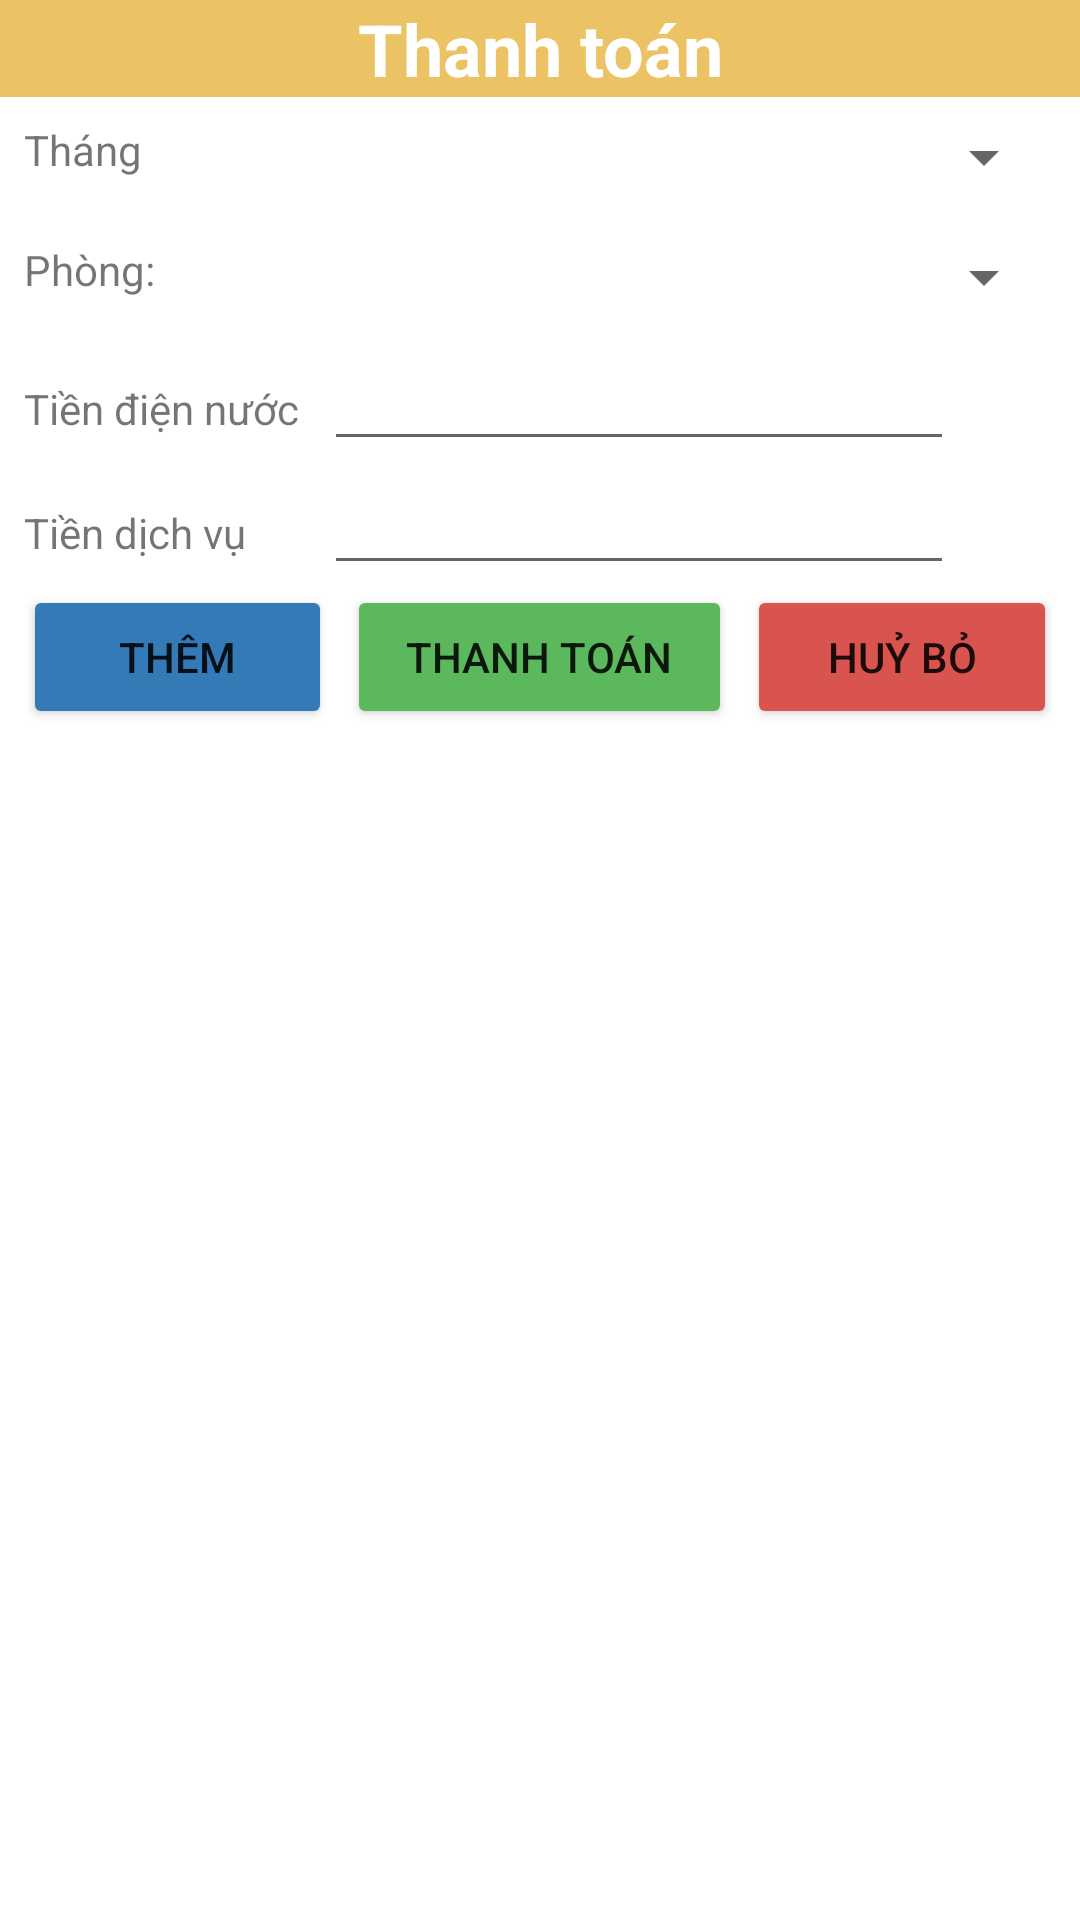

This screen was rendered from an Android layout file. Write that file and the resources it references.
<!-- AndroidManifest.xml: application theme Theme.BaiTapLon_Nhom7_KyTucXa -->
<!-- res/layout/thanh_toan_main.xml -->
<?xml version="1.0" encoding="utf-8"?>
<LinearLayout xmlns:android="http://schemas.android.com/apk/res/android"
    xmlns:app="http://schemas.android.com/apk/res-auto"
    xmlns:tools="http://schemas.android.com/tools"
    android:layout_width="match_parent"
    android:layout_height="match_parent"
    android:orientation="vertical"
    tools:context=".ThietBiActivity">

    <TableRow
        android:layout_width="match_parent"
        android:layout_height="wrap_content" >

        <ImageButton
            android:id="@+id/imageButton"
            android:layout_width="wrap_content"
            android:layout_height="match_parent"
            android:background="#EBC365"
            app:srcCompat="@drawable/backicon"/>

        <TextView
            android:layout_width="match_parent"
            android:layout_height="match_parent"
            android:background="#EBC365"
            android:gravity="center"
            android:text="Thanh toán"
            android:textStyle="bold"
            android:textColor="@color/white"
            android:textSize="24dp" />
    </TableRow>

    <TableRow
        android:layout_width="match_parent"
        android:layout_height="wrap_content"
        android:padding="8dp">

        <TextView
            android:id="@+id/textView8"
            android:layout_width="100dp"
            android:layout_height="wrap_content"
            android:text="Tháng" />

        <Spinner
            android:id="@+id/spinnerMonthTT"
            android:layout_width="match_parent"
            android:layout_height="wrap_content" />
    </TableRow>


    <TableRow
        android:layout_width="match_parent"
        android:layout_height="wrap_content"
        android:padding="8dp">

        <TextView
            android:id="@+id/textView7"
            android:layout_width="100dp"
            android:layout_height="wrap_content"
            android:text="Phòng: " />

        <Spinner
            android:id="@+id/spinnerPhongTT"
            android:layout_width="match_parent"
            android:layout_height="wrap_content" />
    </TableRow>



    <TableRow
        android:layout_width="match_parent"
        android:layout_height="wrap_content"
        android:paddingHorizontal="8dp">

        <TextView
            android:id="@+id/textView10"
            android:layout_width="100dp"
            android:layout_height="wrap_content"
            android:text="Tiền điện nước" />

        <EditText
            android:id="@+id/editDienNuocTT"
            android:layout_width="wrap_content"
            android:layout_height="wrap_content"
            android:focusable="false"
            android:ems="10"
            android:inputType="textPersonName"/>
    </TableRow>

    <TableRow
        android:layout_width="match_parent"
        android:layout_height="wrap_content"
        android:paddingHorizontal="8dp">

        <TextView
            android:id="@+id/textView9"
            android:layout_width="100dp"
            android:layout_height="wrap_content"
            android:text="Tiền dịch vụ" />

        <EditText
            android:id="@+id/editDichVuTT"
            android:layout_width="wrap_content"
            android:focusable="false"
            android:layout_height="wrap_content"
            android:ems="10"
            android:inputType="textPersonName"/>
    </TableRow>




    <TableRow
        android:layout_width="match_parent"
        android:layout_height="wrap_content"
        android:weightSum="4"
        android:gravity="center">

        <Button
            android:id="@+id/btnAddTT"
            android:layout_width="wrap_content"
            android:layout_height="wrap_content"
            android:text="Thêm"
            android:backgroundTint="#337AB7"
            android:layout_weight="1"/>

        <Button
            android:id="@+id/btnEditTT"
            android:layout_width="wrap_content"
            android:layout_height="wrap_content"
            android:text="Thanh toán"
            android:backgroundTint="#5CB85C"
            android:layout_weight="1"
            android:layout_marginHorizontal="5dp"/>

        <Button
            android:id="@+id/btnExitTT"
            android:layout_width="wrap_content"
            android:layout_height="wrap_content"
            android:text="Huỷ bỏ"
            android:backgroundTint="#D9534F"
            android:layout_weight="1"/>
    </TableRow>

    <ListView
        android:id="@+id/lvThanhToan"
        android:layout_width="match_parent"
        android:layout_height="match_parent" />


</LinearLayout>
<!-- resources referenced by this layout -->
<resources>
  <color name="white">#FFFFFFFF</color>
  <style name="Theme.BaiTapLon_Nhom7_KyTucXa" parent="Theme.MaterialComponents.DayNight.DarkActionBar">
          
          <item name="colorPrimary">@color/purple_500</item>
          <item name="colorPrimaryVariant">@color/purple_700</item>
          <item name="colorOnPrimary">@color/white</item>
          
          <item name="colorSecondary">@color/teal_200</item>
          <item name="colorSecondaryVariant">@color/teal_700</item>
          <item name="colorOnSecondary">@color/black</item>
          
          <item name="android:statusBarColor" tools:targetApi="l">?attr/colorPrimaryVariant</item>
          
      </style>
  <color name="purple_500">#FF6200EE</color>
  <color name="purple_700">#FF3700B3</color>
  <color name="teal_200">#FF03DAC5</color>
  <color name="teal_700">#FF018786</color>
  <color name="black">#000</color>
</resources>
